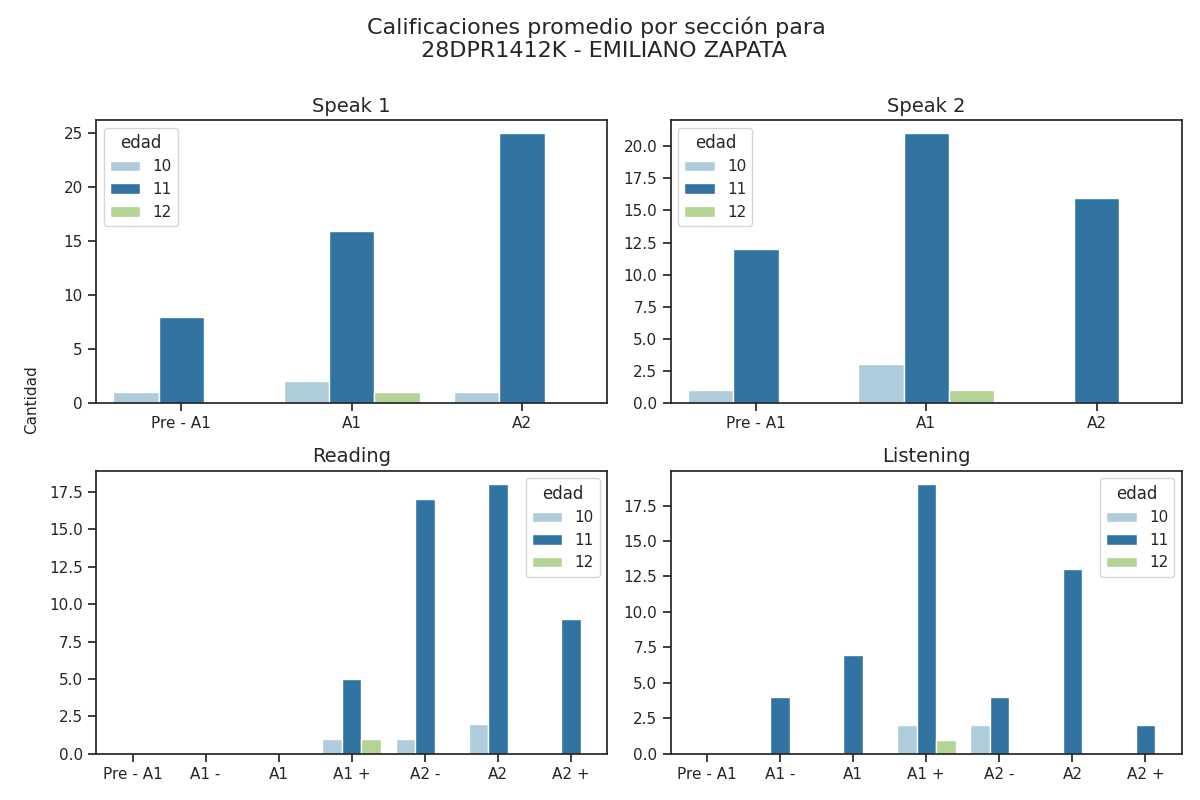

Data behind this chart, as committed beside it:
seccion, calificacion, cantidad, edad
speak 1, Pre - A1, 8, 11
speak 1, A1, 16, 11
speak 1, A2, 25, 11
speak 2, Pre - A1, 12, 11
speak 2, A1, 21, 11
speak 2, A2, 16, 11
reading, Pre - A1, 0, 11
reading, A1 -, 0, 11
reading, A1, 0, 11
reading, A1 +, 5, 11
reading, A2 -, 17, 11
reading, A2, 18, 11
reading, A2 +, 9, 11
listening, Pre - A1, 0, 11
listening, A1 -, 4, 11
listening, A1, 7, 11
listening, A1 +, 19, 11
listening, A2 -, 4, 11
listening, A2, 13, 11
listening, A2 +, 2, 11
speak 1, Pre - A1, 1, 10
speak 1, A1, 2, 10
speak 1, A2, 1, 10
speak 2, Pre - A1, 1, 10
speak 2, A1, 3, 10
speak 2, A2, 0, 10
reading, Pre - A1, 0, 10
reading, A1 -, 0, 10
reading, A1, 0, 10
reading, A1 +, 1, 10
reading, A2 -, 1, 10
reading, A2, 2, 10
reading, A2 +, 0, 10
listening, Pre - A1, 0, 10
listening, A1 -, 0, 10
listening, A1, 0, 10
listening, A1 +, 2, 10
listening, A2 -, 2, 10
listening, A2, 0, 10
listening, A2 +, 0, 10
speak 1, Pre - A1, 0, 12
speak 1, A1, 1, 12
speak 1, A2, 0, 12
speak 2, Pre - A1, 0, 12
speak 2, A1, 1, 12
speak 2, A2, 0, 12
reading, Pre - A1, 0, 12
reading, A1 -, 0, 12
reading, A1, 0, 12
reading, A1 +, 1, 12
reading, A2 -, 0, 12
reading, A2, 0, 12
reading, A2 +, 0, 12
listening, Pre - A1, 0, 12
listening, A1 -, 0, 12
listening, A1, 0, 12
listening, A1 +, 1, 12
listening, A2 -, 0, 12
listening, A2, 0, 12
listening, A2 +, 0, 12
